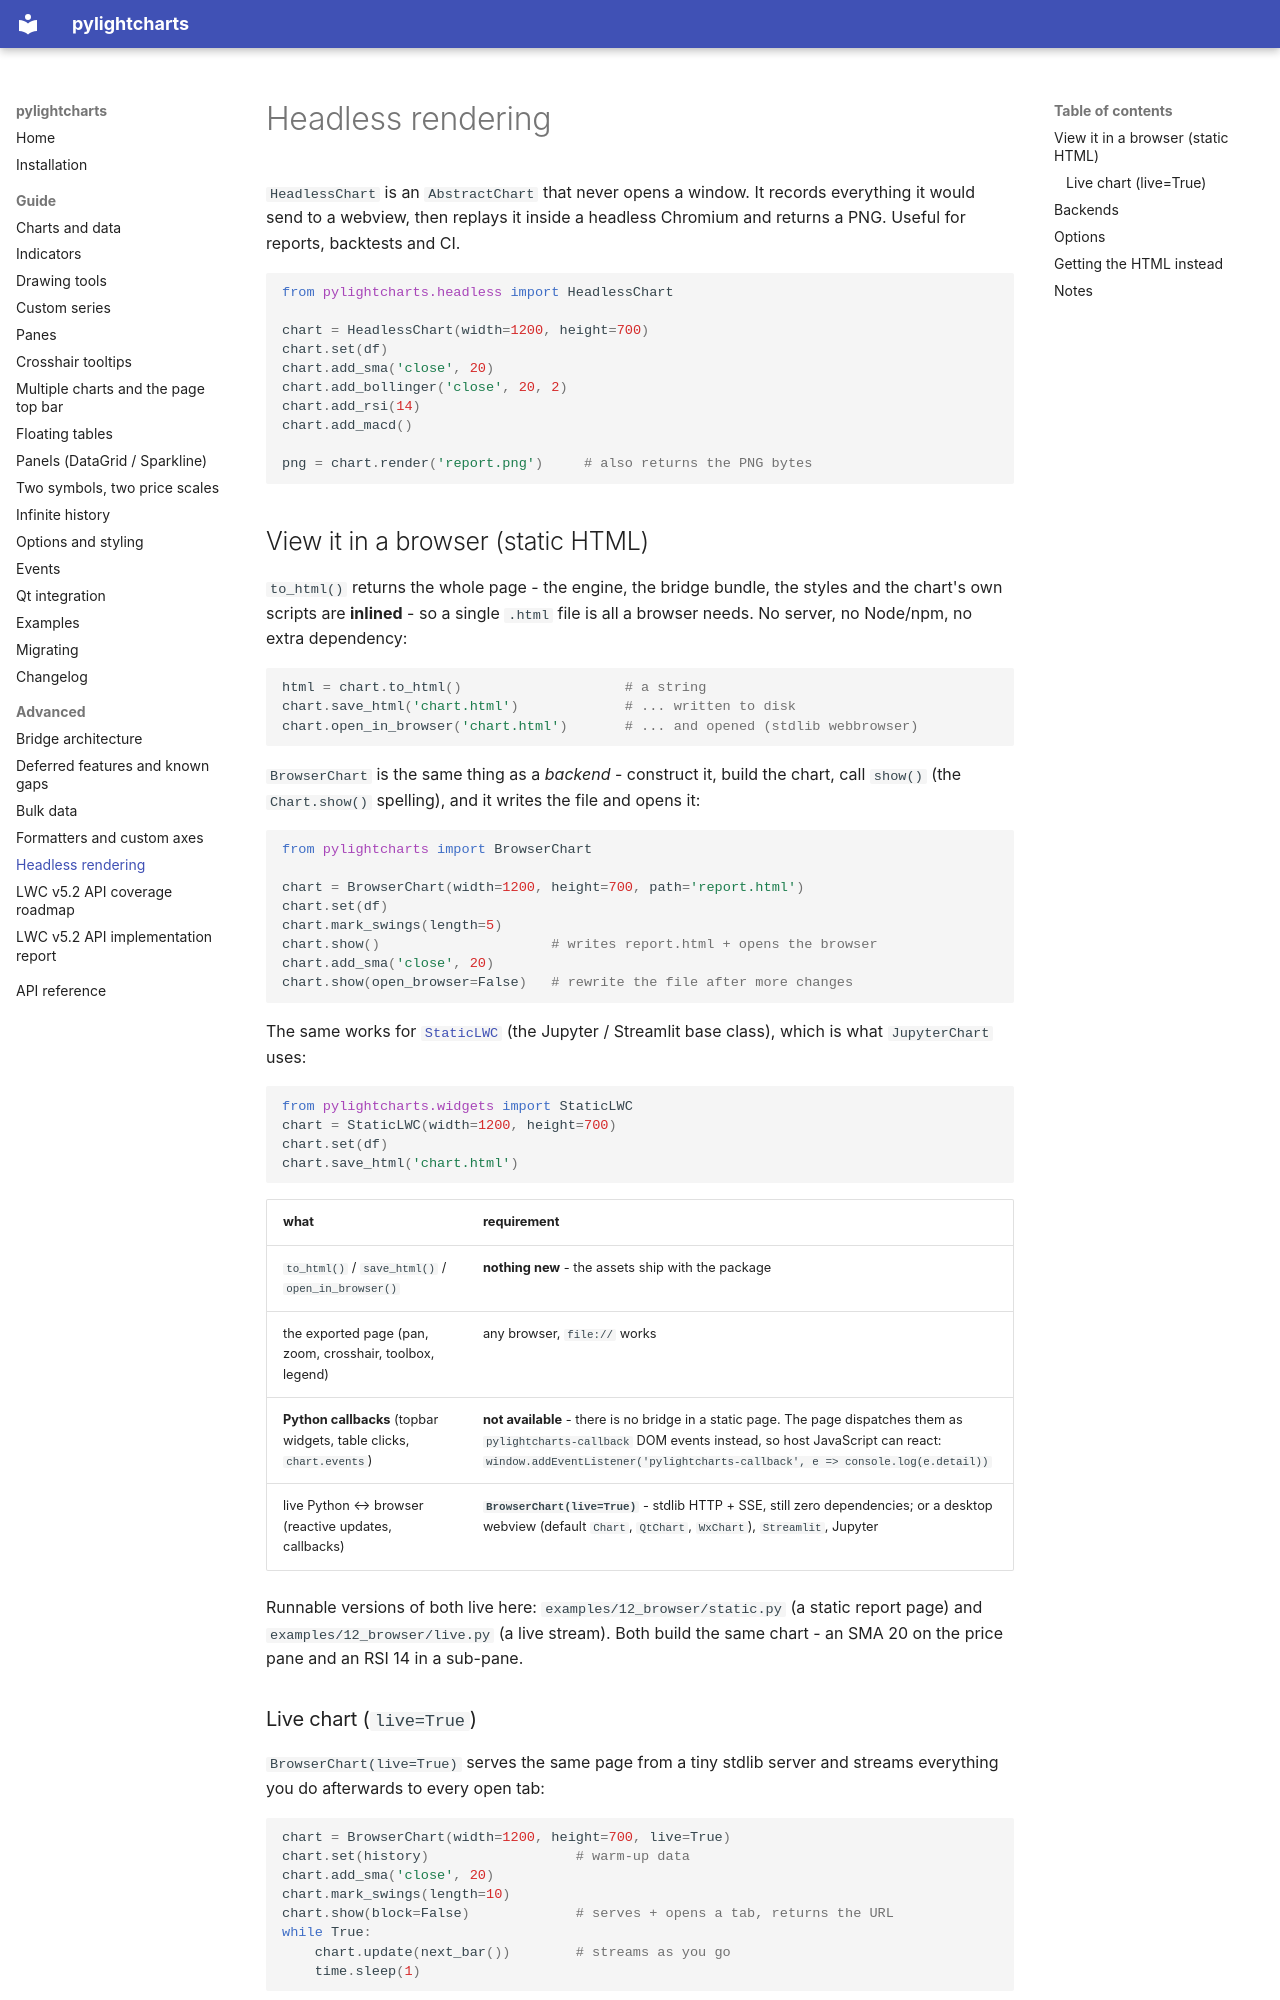

repository: MiniBtMaster/pylightcharts · page: advanced/headless/index.html · generator: mkdocs

# Headless rendering

`HeadlessChart` is an `AbstractChart` that never opens a window. It records
everything it would send to a webview, then replays it inside a headless
Chromium and returns a PNG. Useful for reports, backtests and CI.

```python
from pylightcharts.headless import HeadlessChart

chart = HeadlessChart(width=1200, height=700)
chart.set(df)
chart.add_sma('close', 20)
chart.add_bollinger('close', 20, 2)
chart.add_rsi(14)
chart.add_macd()

png = chart.render('report.png')     # also returns the PNG bytes
```

## View it in a browser (static HTML)

`to_html()` returns the whole page - the engine, the bridge bundle, the styles
and the chart's own scripts are **inlined** - so a single `.html` file is all a
browser needs. No server, no Node/npm, no extra dependency:

```python
html = chart.to_html()                    # a string
chart.save_html('chart.html')             # ... written to disk
chart.open_in_browser('chart.html')       # ... and opened (stdlib webbrowser)
```

`BrowserChart` is the same thing as a *backend* - construct it, build the chart,
call `show()` (the `Chart.show()` spelling), and it writes the file and opens it:

```python
from pylightcharts import BrowserChart

chart = BrowserChart(width=1200, height=700, path='report.html')
chart.set(df)
chart.mark_swings(length=5)
chart.show()                     # writes report.html + opens the browser
chart.add_sma('close', 20)
chart.show(open_browser=False)   # rewrite the file after more changes
```

The same works for [`StaticLWC`](../api.md) (the Jupyter / Streamlit base class),
which is what `JupyterChart` uses:

```python
from pylightcharts.widgets import StaticLWC
chart = StaticLWC(width=1200, height=700)
chart.set(df)
chart.save_html('chart.html')
```

| what | requirement |
|---|---|
| `to_html()` / `save_html()` / `open_in_browser()` | **nothing new** - the assets ship with the package |
| the exported page (pan, zoom, crosshair, toolbox, legend) | any browser, `file://` works |
| **Python callbacks** (topbar widgets, table clicks, `chart.events`) | **not available** - there is no bridge in a static page. The page dispatches them as `pylightcharts-callback` DOM events instead, so host JavaScript can react: `window.addEventListener('pylightcharts-callback', e => console.log(e.detail))` |
| live Python ↔ browser (reactive updates, callbacks) | **`BrowserChart(live=True)`** - stdlib HTTP + SSE, still zero dependencies; or a desktop webview (default `Chart`, `QtChart`, `WxChart`), `Streamlit`, Jupyter |

Runnable versions of both live here: `examples/12_browser/static.py` (a static
report page) and `examples/12_browser/live.py` (a live stream). Both build the
same chart - an SMA 20 on the price pane and an RSI 14 in a sub-pane.
